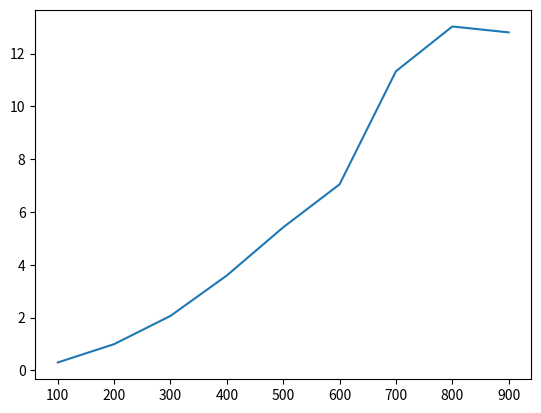

This figure's Python source:
import random
import matplotlib.pyplot as plt
# se non funziona questo import, basta fare la versione ad iterazioni 
import time

# semplice programma che cerca linearmente un numero in una lista

l = [ random.randint(0,100) for i in range(0,1000)]
target = random.randint(0,100)

iterazioni = 0 
for i in l: 
    iterazioni+=1
    if(i == target):
        break
print("mi ci sono volute ", iterazioni, "iterazioni per trovare un numero casuale")



# versione con il tempo. questo può essere problematico per problemi molto semplici. (il PC è troppo veloce)
l = [ random.randint(0,100) for i in range(0,1000)]
target = random.randint(0,100)

tempo = time.time_ns()
# calcolo le iterazioni per la ricerca lineare
iterazioni = 0 
for i in l: 
    iterazioni+=1
    if(i == target):
        break
# versione modificata di selection sort 
def order(l):
    for i in range(len(l)):
        for j in range(i+1, len(l)): 
            if l[i] > l[j]:
                l[i], l[j] = l[j], l[i]


# calcolo il tempo di selection sort per diverse lunghezza di una lista 
x = []
y = []
for i in range(100,1000,100):
    l = [ random.randint(0,100) for k in range(0,i)]
    tempo = time.time_ns()
    order(l)
    temp_finale = time.time_ns() - tempo
    # print("mi ci sono voluti ", temp_finale/1000000, " millisecondi per ordinare una lista") 
    x.append(i)
    y.append(temp_finale/1000000)

plt.plot(x,y)
plt.show()       
